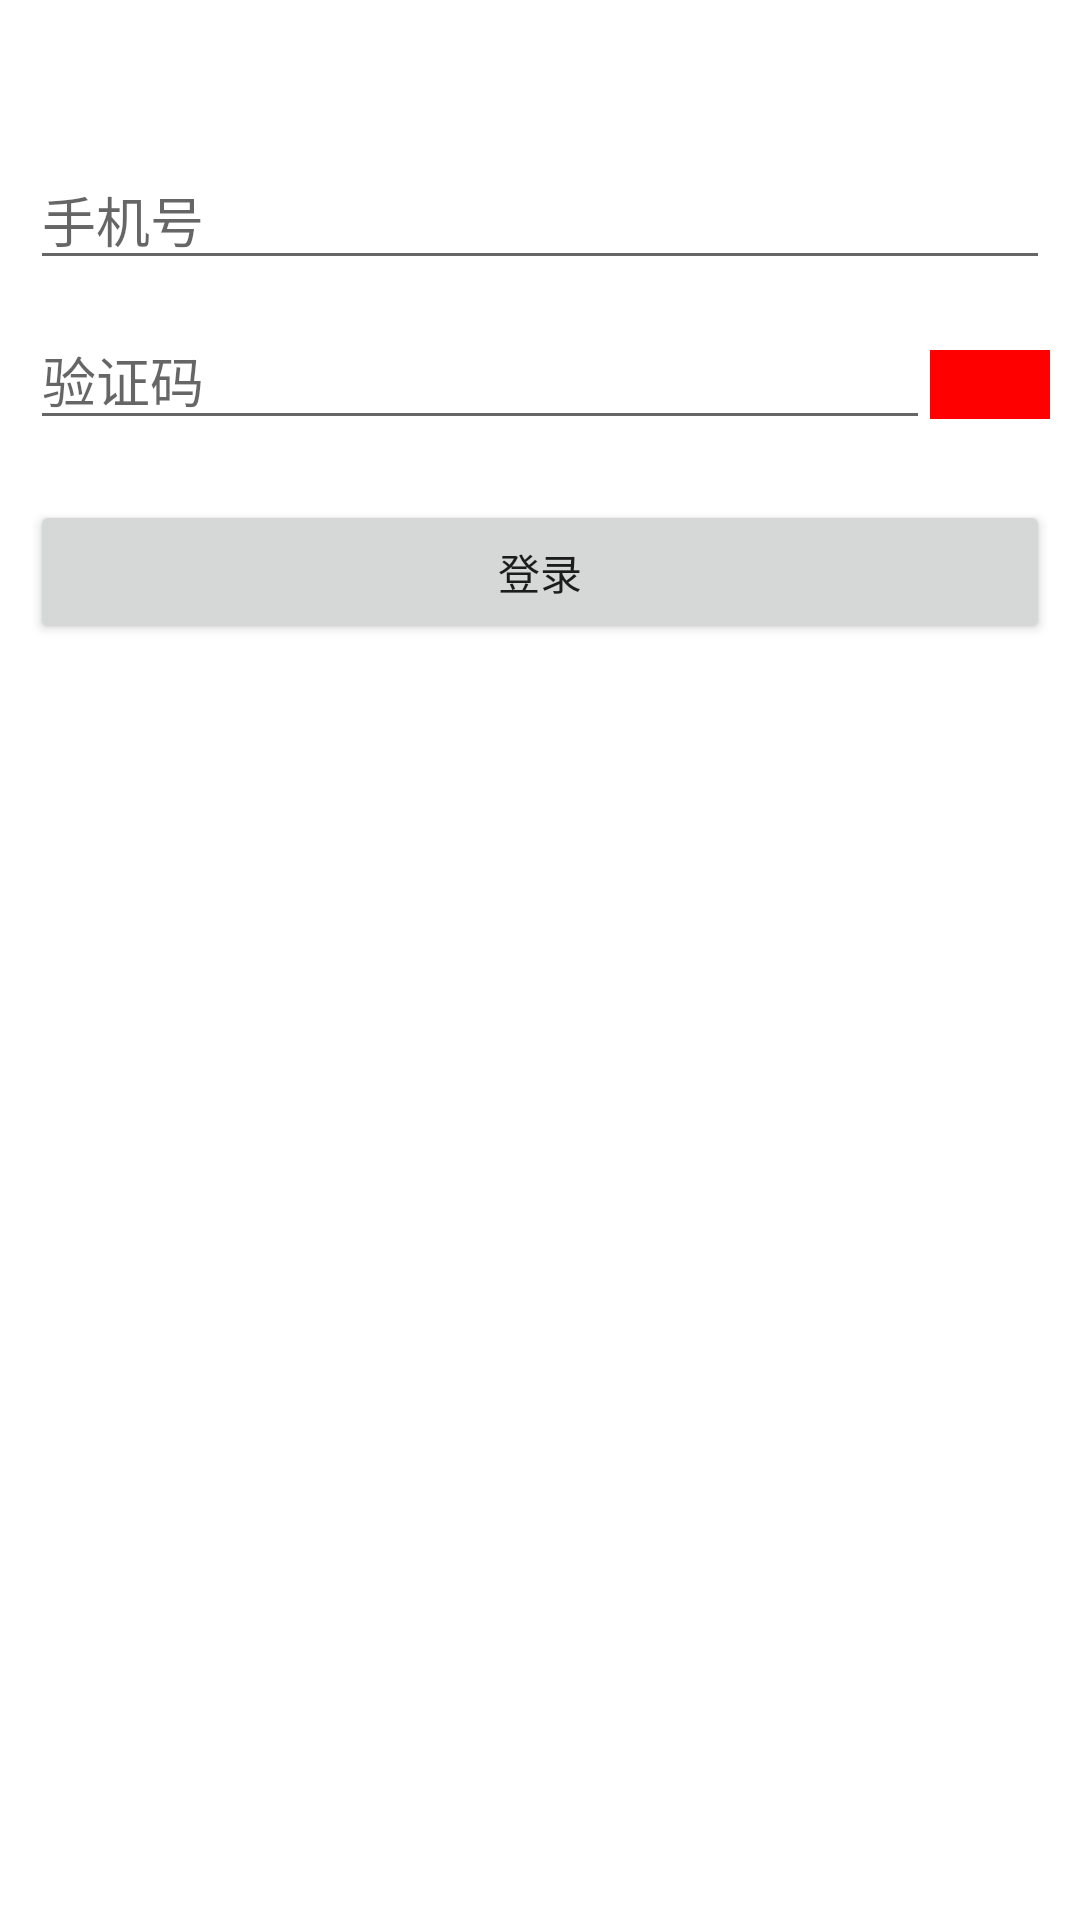

Layout XML and referenced resources for this Android screen:
<!-- AndroidManifest.xml: application theme Theme.MvpCode -->
<!-- res/layout/activity_mvp.xml -->
<?xml version="1.0" encoding="utf-8"?>
<layout xmlns:android="http://schemas.android.com/apk/res/android"
    xmlns:app="http://schemas.android.com/apk/res-auto"
    xmlns:tools="http://schemas.android.com/tools">

    <data>

        <variable
            name="getCodeTitle"
            type="String" />

        <variable
            name="getCodeEnable"
            type="boolean" />


    </data>

    <LinearLayout
        android:layout_width="match_parent"
        android:layout_height="match_parent"
        android:orientation="vertical"
        android:padding="10dp">

        <EditText
            android:id="@+id/edPhone"
            android:layout_width="match_parent"
            android:layout_height="wrap_content"
            android:layout_marginTop="40dp"
            android:hint="手机号"
            android:inputType="phone" />

        <LinearLayout
            android:layout_width="match_parent"
            android:layout_height="wrap_content"
            android:layout_marginTop="10dp">

            <EditText
                android:id="@+id/edCode"
                android:layout_width="0dp"
                android:layout_height="wrap_content"
                android:layout_weight="3"
                android:hint="验证码"
                android:inputType="number" />

            <TextView
                android:layout_width="wrap_content"
                android:layout_height="wrap_content"
                android:background="#ff0000"
                android:onClick="getCode"
                android:paddingLeft="20dp"
                android:paddingTop="2dp"
                android:paddingRight="20dp"
                android:paddingBottom="2dp"
                android:text="@{getCodeTitle}"
                android:textColor="#ffffff"
                app:enabled="@{getCodeEnable}" />

        </LinearLayout>

        <Button
            android:layout_width="match_parent"
            android:layout_height="wrap_content"
            android:layout_marginTop="20dp"
            android:onClick="login"
            android:text="登录" />

    </LinearLayout>

</layout>
<!-- resources referenced by this layout -->
<resources>
  <style name="Theme.MvpCode" parent="Theme.MaterialComponents.DayNight.DarkActionBar">
          
          <item name="colorPrimary">@color/purple_500</item>
          <item name="colorPrimaryVariant">@color/purple_700</item>
          <item name="colorOnPrimary">@color/white</item>
          
          <item name="colorSecondary">@color/teal_200</item>
          <item name="colorSecondaryVariant">@color/teal_700</item>
          <item name="colorOnSecondary">@color/black</item>
          
          <item name="android:statusBarColor" tools:targetApi="l">?attr/colorPrimaryVariant</item>
          
      </style>
  <!-- not gathered from this repository: default colours our renderer supplied (Android Studio template values) -->
  <color name="purple_500">#FF6200EE</color>
  <color name="purple_700">#FF3700B3</color>
  <color name="teal_200">#FF03DAC5</color>
  <color name="teal_700">#FF018786</color>
  <color name="black">#FF000000</color>
  <color name="white">#FFFFFFFF</color>
</resources>
